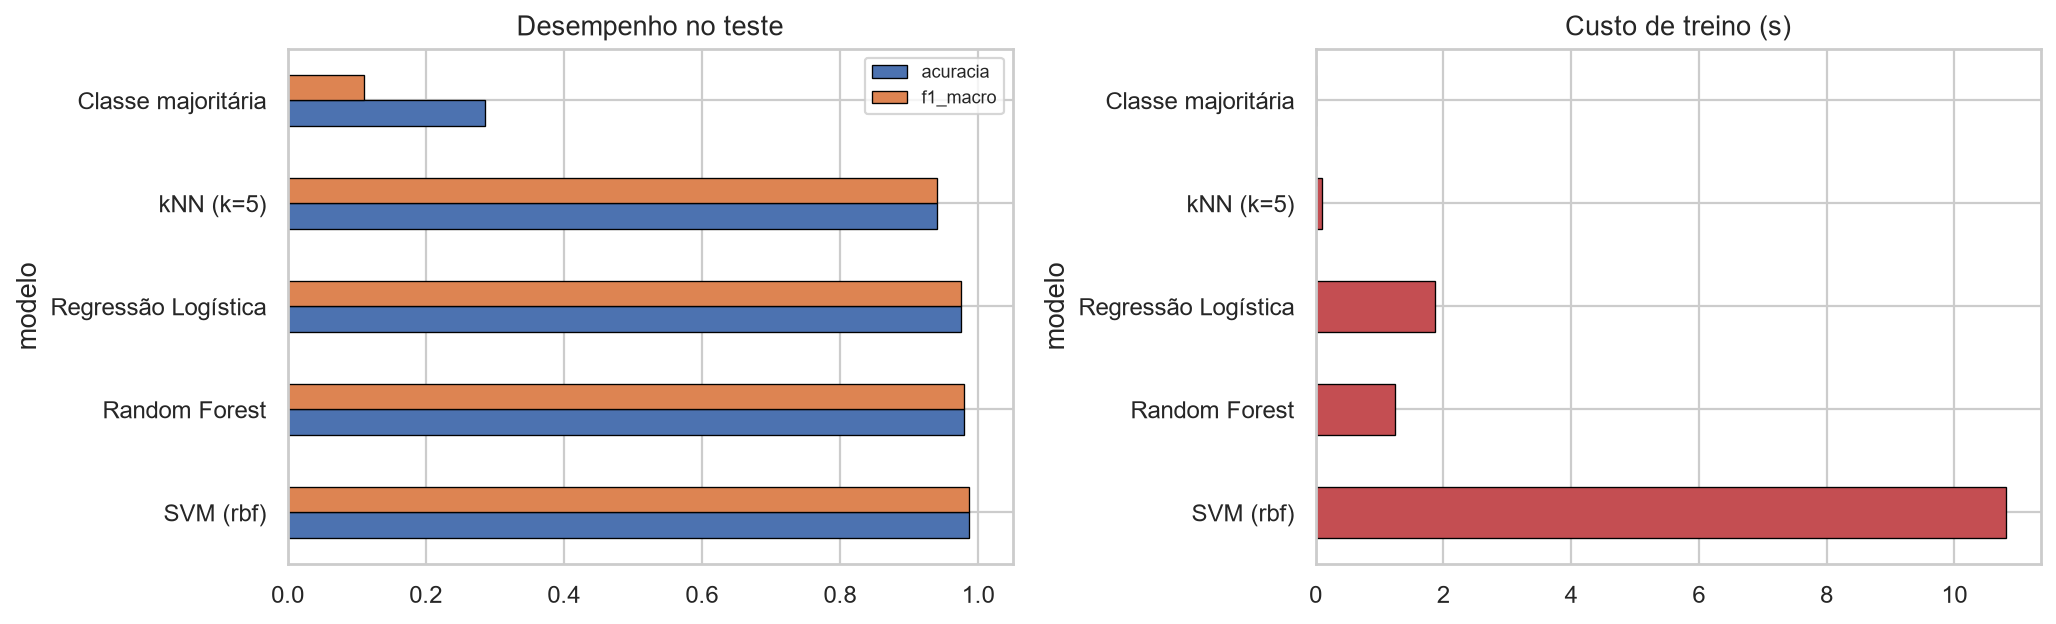

Source data for this figure (header and first rows):
modelo, acuracia, f1_macro, mcc, tempo_treino_s, tempo_predicao_s
SVM (rbf), 0.9869, 0.987, 0.9824, 10.81, 3.587
Random Forest, 0.98, 0.9803, 0.9733, 1.245, 0.09721
Regressão Logística, 0.9756, 0.9759, 0.9674, 1.869, 0.01188
kNN (k=5), 0.9406, 0.9399, 0.9216, 0.1056, 2.726
Classe majoritária, 0.2856, 0.1111, 0.0, 0.0004847, 7.200241088867188e-05
